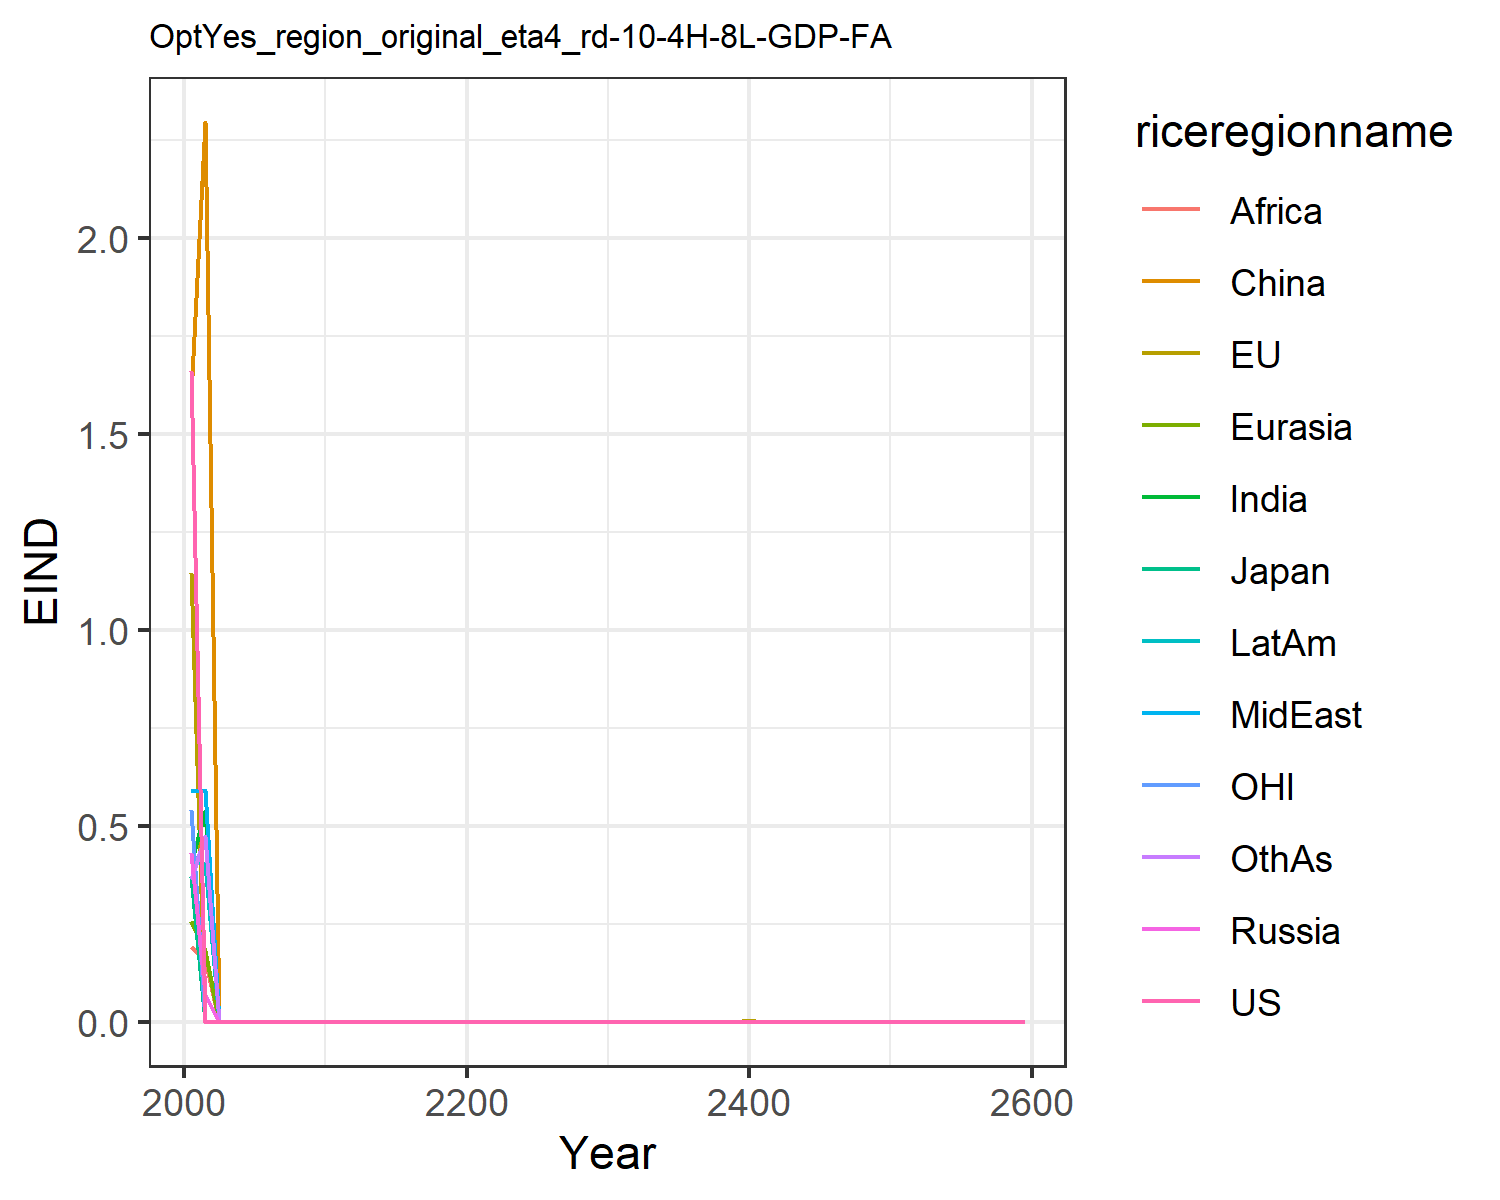

Data behind this chart, as committed beside it:
1.6621334550980102, 1.1460506191660516, 0.3699659257424831, 0.43123618180564005, 0.2566662932747705, 1.6007411280266048, 0.4051515896926559, 0.5896749604345518, 0.19137708401697257, 0.4122723985071479, 0.541778261497279, 0.3639521027378334
0.0, 0.0, 0.0, 0.06904, 0.1802, 2.297, 0.5369, 0.5907, 0.1603, 0.4039, 0.0, 0.474
0.0, 0.0, 0.0, 0.0, 0.0, 0.0, 0.0, 0.0, 0.0, 0.0, 0.0, 0.0
0.0, 0.0, 0.0, 0.0, 0.0, 0.0, 0.0, 0.0, 0.0, 0.0, 0.0, 0.0
0.0, 0.0, 0.0, 0.0, 0.0, 0.0, 0.0, 0.0, 0.0, 0.0, 0.0, 0.0
0.0, 0.0, 0.0, 0.0, 0.0, 0.0, 0.0, 0.0, 0.0, 0.0, 0.0, 0.0
0.0, 0.0, 0.0, 0.0, 0.0, 0.0, 0.0, 0.0, 0.0, 0.0, 0.0, 0.0
0.0, 0.0, 1.831957880713356e-9, 0.0, 0.0, 0.0, 0.0, 0.0, 0.0, 0.0, 0.0, 0.0
0.0, 0.0, 0.0, 0.0, 0.0, 0.0, 0.0, 0.0, 0.0, 0.0, 0.0, 0.0
0.0, 0.0, 1.7601521284671532e-9, 0.0, 0.0, 0.0, 0.0, 0.0, 0.0, 0.0, 0.0, 0.0
0.0, 0.0, 1.7639979999602408e-9, 0.0, 0.0, 0.0, 0.0, 0.0, 0.0, 0.0, 0.0, 0.0
0.0, 0.0, 1.8041945045383026e-9, 0.0, 0.0, 0.0, 0.0, 0.0, 0.0, 0.0, 0.0, 0.0
0.0, 0.0, 2.9513558485926123e-8, 0.0, 0.0, 0.0, 0.0, 0.0, 0.0, 0.0, 0.0, 0.0
0.0, 0.0, 1.9135255097053378e-9, 0.0, 0.0, 0.0, 0.0, 0.0, 0.0, 0.0, 0.0, 0.0
0.0, 0.0, 0.0, 0.0, 0.0, 0.0, 0.0, 0.0, 0.0, 0.0, 0.0, 0.0
0.0, 0.0, 0.0, 0.0, 0.0, 0.0, 0.0, 0.0, 0.0, 0.0, 0.0, 0.0
0.0, 0.0, 0.0, 0.0, 0.0, 0.0, 0.0, 0.0, 0.0, 0.0, 0.0, 0.0
0.0, 0.0, 0.0, 0.0, 0.0, 0.0, 0.0, 0.0, 0.0, 0.0, 0.0, 0.0
0.0, 0.0, 0.0, 0.0, 0.0, 0.0, 0.0, 0.0, 0.0, 0.0, 0.0, 0.0
0.0, 0.0, 0.0, 0.0, 0.0, 0.0, 0.0, 0.0, 0.0, 0.0, 0.0, 0.0
0.0, 0.0, 0.0, 0.0, 0.0, 0.0, 0.0, 0.0, 0.0, 0.0, 3.902349879725192e-6, 0.0
0.0, 0.0, 0.0, 0.0, 0.0, 0.0, 0.0, 0.0, 0.0, 0.0, 0.0, 0.0
0.0, 0.0, 0.0, 0.0, 0.0, 0.0, 0.0, 0.0, 0.0, 0.0, 0.0, 0.0
0.0, 0.0, 0.0, 0.0, 0.0, 0.0, 0.0, 0.0, 0.0, 0.0, 0.0, 0.0
0.0, 2.5222085127432178e-6, 4.59721740023209e-8, 0.0, 0.0, 0.0, 0.0, 0.0, 0.0, 0.0, 4.1418013500694973e-7, 0.0
0.0, 0.0, 4.6729018419697904e-8, 0.0, 0.0, 0.0, 0.0, 0.0, 0.0, 0.0, 0.0, 0.0
0.0, 0.0, 4.75482741772628e-8, 0.0, 0.0, 0.0, 0.0, 0.0, 0.0, 0.0, 4.615935806999025e-9, 0.0
0.0, 0.0, 0.0, 0.0, 0.0, 0.0, 0.0, 0.0, 0.0, 0.0, 0.0, 0.0
0.0, 2.660978007762636e-7, 0.0, 0.0, 0.0, 0.0, 0.0, 0.0, 0.0, 0.0, 3.462747816964832e-7, 0.0
1.978468560198582e-6, 1.2898327385448506e-7, 2.887178114508293e-6, 0.0, 0.0, 0.0, 0.0, 0.0, 0.0, 0.0, 5.422147755852544e-6, 0.0
2.01909478011143e-5, 1.5145418183600071e-5, 2.9294968107296915e-6, 0.0, 0.0, 0.0, 0.0, 0.0, 0.0, 0.0, 5.592066003308872e-6, 0.0
2.0380128032414346e-5, 1.533464405466184e-5, 2.961343349885696e-6, 0.0, 0.0, 0.0, 0.0, 0.0, 0.0, 0.0, 5.598206733697348e-6, 0.0
2.0558744142648782e-5, 1.5509774441196146e-5, 2.9909308099709825e-6, 0.0, 0.0, 0.0, 0.0, 0.0, 0.0, 0.0, 5.698095500076753e-6, 0.0
2.0723304158401432e-5, 1.56764236911103e-5, 3.0192966382528e-6, 0.0, 0.0, 0.0, 0.0, 0.0, 0.0, 0.0, 5.747126484901107e-6, 0.0
2.0895166032070097e-5, 1.5837941921253544e-5, 0.0002463, 0.0, 0.0, 0.0, 0.0, 0.0, 0.0, 0.0, 5.795257984422409e-6, 0.0
2.1066713386545337e-5, 1.599595256990652e-5, 0.0002798, 0.0, 0.0, 0.0, 0.0, 0.0, 0.0, 0.0, 5.842986285740599e-6, 0.0
2.124805574631526e-5, 1.6151487344431766e-5, 0.0002823, 0.0, 0.0, 0.0, 0.0, 0.0, 0.0, 0.0, 5.89060327293009e-6, 0.0
2.1421102237668076e-5, 1.6305189923859836e-5, 0.0002273, 0.0, 0.0, 0.0, 0.0, 0.0, 0.0, 0.0, 0.0005404, 0.0
2.159532000085547e-5, 1.645750566232422e-5, 0.0002551, 0.0, 0.0, 0.0, 0.0, 0.0, 0.0, 0.0, 5.986077025653914e-6, 0.0
2.177082670403503e-5, 0.001511, 0.0002897, 0.0, 0.0, 0.0, 0.0, 0.0, 0.0, 0.0, 0.0004877, 0.0
2.1947689137055257e-5, 0.001354, 0.0002595, 0.0, 0.0, 0.0, 0.0, 0.0, 0.0, 0.0, 6.0823109511515585e-6, 0.0
0.0, 0.0, 0.0, 0.0, 0.0, 0.0, 0.0, 0.0, 0.0, 0.0, 0.0, 0.0
0.0, 0.0, 0.0, 0.0, 0.0, 0.0, 0.0, 0.0, 0.0, 0.0, 0.0, 0.0
0.0, 0.0, 0.0, 0.0, 0.0, 0.0, 0.0, 0.0, 0.0, 0.0, 0.0, 0.0
0.0, 0.0, 0.0, 0.0, 0.0, 0.0, 0.0, 0.0, 0.0, 0.0, 0.0, 0.0
0.0, 0.0, 0.0, 0.0, 0.0, 0.0, 0.0, 0.0, 0.0, 0.0, 0.0, 0.0
0.0, 0.0, 0.0, 0.0, 0.0, 0.0, 0.0, 0.0, 0.0, 0.0, 0.0, 0.0
0.0, 0.0, 0.0, 0.0, 0.0, 0.0, 0.0, 0.0, 0.0, 0.0, 0.0, 0.0
0.0, 0.0, 0.0, 0.0, 0.0, 0.0, 0.0, 0.0, 0.0, 0.0, 0.0, 0.0
0.0, 0.0, 0.0, 0.0, 0.0, 0.0, 0.0, 0.0, 0.0, 0.0, 0.0, 0.0
0.0, 0.0, 0.0, 0.0, 0.0, 0.0, 0.0, 0.0, 0.0, 0.0, 0.0, 0.0
0.0, 0.0, 0.0, 0.0, 0.0, 0.0, 0.0, 0.0, 0.0, 0.0, 0.0, 0.0
0.0, 0.0, 0.0, 0.0, 0.0, 0.0, 0.0, 0.0, 0.0, 0.0, 0.0, 0.0
0.0, 0.0, 0.0, 0.0, 0.0, 0.0, 0.0, 0.0, 0.0, 0.0, 0.0, 0.0
0.0, 0.0, 0.0, 0.0, 0.0, 0.0, 0.0, 0.0, 0.0, 0.0, 0.0, 0.0
0.0, 0.0, 0.0, 0.0, 0.0, 0.0, 0.0, 0.0, 0.0, 0.0, 0.0, 0.0
0.0, 0.0, 0.0, 0.0, 0.0, 0.0, 0.0, 0.0, 0.0, 0.0, 0.0, 0.0
0.0, 0.0, 0.0, 0.0, 0.0, 0.0, 0.0, 0.0, 0.0, 0.0, 0.0, 0.0
0.0, 0.0, 0.0, 0.0, 0.0, 0.0, 0.0, 0.0, 0.0, 0.0, 0.0, 0.0
0.0, 0.0, 0.0, 0.0, 0.0, 0.0, 0.0, 0.0, 0.0, 0.0, 0.0, 0.0
